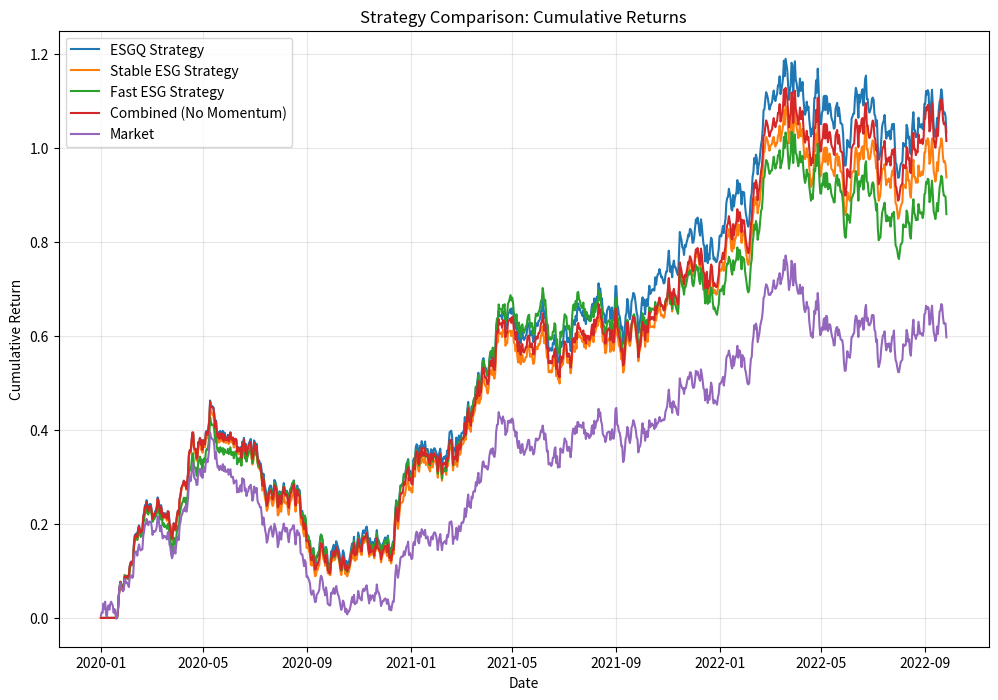

This chart was generated by the following Python code: (Note: this script raises an exception after producing the figure.)
import numpy as np
import pandas as pd
import matplotlib.pyplot as plt
import seaborn as sns
from datetime import datetime, timedelta
from scipy import stats
import warnings
warnings.filterwarnings('ignore')

# Set random seed for reproducibility
np.random.seed(42)

# Define simulation parameters
num_stocks = 500
num_days = 1000
start_date = datetime(2020, 1, 1)
dates = [start_date + timedelta(days=i) for i in range(num_days)]

# Create simulated ESG data components
def generate_esg_data():
    # 1. Stable ESG scores (slow-moving, updated annually)
    base_esg_scores = np.random.normal(5, 1.5, num_stocks)
    base_esg_scores = np.clip(base_esg_scores, 0, 10)  # ESG scores typically on 0-10 scale
    
    # Make these scores change slowly over time (annual updates)
    stable_esg = np.zeros((num_days, num_stocks))
    for i in range(num_stocks):
        score = base_esg_scores[i]
        for d in range(num_days):
            if d % 60 == 0 and d > 0:  # Update roughly every quarter
                # Small random adjustment
                score += np.random.normal(0, 0.2)
                score = np.clip(score, 0, 10)
            stable_esg[d, i] = score
    
    # 2. Fast-moving ESG data (newsflow/controversies)
    fast_esg = np.zeros((num_days, num_stocks))
    # Baseline fast ESG is correlated with stable ESG
    for i in range(num_stocks):
        baseline = base_esg_scores[i] * 0.7 + np.random.normal(3, 1)
        baseline = np.clip(baseline, 0, 10)
        
        # Add random walk component
        random_walk = np.zeros(num_days)
        for d in range(1, num_days):
            random_walk[d] = random_walk[d-1] + np.random.normal(0, 0.02)
        
        # Add occasional "controversy" events (negative spikes)
        controversies = np.zeros(num_days)
        if base_esg_scores[i] < 5:  # Lower ESG stocks more likely to have controversies
            num_controversies = np.random.poisson(3)  # More controversies for low ESG stocks
        else:
            num_controversies = np.random.poisson(1)  # Fewer controversies for high ESG stocks
            
        for _ in range(num_controversies):
            controversy_day = np.random.randint(0, num_days)
            severity = np.random.exponential(2) + 1
            # Controversy has immediate impact and then fades over time
            for d in range(controversy_day, min(controversy_day + 30, num_days)):
                decay = np.exp(-(d - controversy_day) / 5)
                controversies[d] -= severity * decay
        
        # Combine baseline, random walk, and controversies
        signal = baseline + random_walk + controversies
        fast_esg[:, i] = np.clip(signal, 0, 10)
    
    # Combine stable and fast ESG components
    combined_esg = 0.7 * stable_esg + 0.3 * fast_esg
    
    return stable_esg, fast_esg, combined_esg

# Generate stock returns data that's influenced by ESG factors
def generate_stock_returns(combined_esg):
    # Base market returns (common factor)
    market_returns = np.random.normal(0.0005, 0.01, num_days)
    cumulative_market = np.cumprod(1 + market_returns) - 1
    
    # Stock-specific returns
    stock_returns = np.zeros((num_days, num_stocks))
    
    for i in range(num_stocks):
        # Stock-specific volatility and beta
        volatility = np.random.uniform(0.01, 0.03)
        beta = np.random.uniform(0.7, 1.3)
        
        # ESG impact on returns (higher ESG, slightly better returns)
        avg_esg = np.mean(combined_esg[:, i])
        esg_impact = (avg_esg - 5) * 0.0001  # Small daily impact
        
        # Daily stock returns
        for d in range(num_days):
            # Market component
            market_component = beta * market_returns[d]
            
            # ESG component (with lag effect - ESG impacts future performance)
            current_esg = combined_esg[d, i]
            esg_component = esg_impact
            
            # Idiosyncratic component
            idiosyncratic = np.random.normal(0, volatility)
            
            # Total return
            stock_returns[d, i] = market_component + esg_component + idiosyncratic
    
    return stock_returns, market_returns

# Generate ESG data
stable_esg, fast_esg, combined_esg = generate_esg_data()

# Generate stock returns
stock_returns, market_returns = generate_stock_returns(combined_esg)

# Create DataFrame for easier analysis
dates_df = pd.DataFrame(index=dates)
dates_df['market_returns'] = market_returns
dates_df['market_cumulative'] = np.cumprod(1 + market_returns) - 1

# Create an ESGQ metric following JPMorgan's approach
def create_esgq_metric(stable_esg, fast_esg, combined_esg, window=60):
    esgq = np.zeros((num_days, num_stocks))
    
    for d in range(num_days):
        for i in range(num_stocks):
            # Component 1: Stable ESG score (normalized)
            stable_component = stable_esg[d, i] / 10
            
            # Component 2: Fast-moving ESG data (newsflow/controversies)
            fast_component = fast_esg[d, i] / 10
            
            # Component 3: ESG Momentum (3-month change in combined score)
            if d >= window:
                momentum = (combined_esg[d, i] - combined_esg[d-window, i]) / combined_esg[d-window, i]
                # Scale momentum to 0-1 range
                momentum = (momentum + 0.2) / 0.4  # Assuming most changes within ±20%
                momentum = np.clip(momentum, 0, 1)
            else:
                momentum = 0.5  # Neutral for initial period
            
            # JPM's ESGQ combines these components
            esgq[d, i] = 0.5 * stable_component + 0.3 * fast_component + 0.2 * momentum
    
    return esgq

# Calculate ESGQ metric
esgq = create_esgq_metric(stable_esg, fast_esg, combined_esg)

# Backtest the ESGQ strategy
def backtest_strategy(esgq, stock_returns, window=20, top_pct=0.2, rebalance_freq=20):
    portfolio_returns = np.zeros(num_days)
    holdings = np.zeros(num_stocks)
    
    for d in range(window, num_days):
        # Rebalance portfolio periodically
        if d % rebalance_freq == 0:
            # Select top stocks based on ESGQ
            prev_esgq = esgq[d-1, :]
            threshold = np.percentile(prev_esgq, 100 - top_pct * 100)
            selected = prev_esgq >= threshold
            
            # Equal weight portfolio
            holdings = np.zeros(num_stocks)
            if np.sum(selected) > 0:
                holdings[selected] = 1 / np.sum(selected)
        
        # Calculate portfolio return
        portfolio_returns[d] = np.sum(holdings * stock_returns[d, :])
    
    return portfolio_returns

# Backtest different strategies
# 1. ESGQ strategy
esgq_returns = backtest_strategy(esgq, stock_returns)

# 2. Stable ESG only strategy
stable_only_returns = backtest_strategy(stable_esg, stock_returns)

# 3. Fast ESG only strategy
fast_only_returns = backtest_strategy(fast_esg, stock_returns)

# 4. Combined but no momentum
combined_no_momentum = 0.7 * stable_esg + 0.3 * fast_esg
combined_no_momentum_returns = backtest_strategy(combined_no_momentum, stock_returns)

# Create comparison DataFrame
performance_df = dates_df.copy()
performance_df['ESGQ_returns'] = esgq_returns
performance_df['Stable_ESG_returns'] = stable_only_returns
performance_df['Fast_ESG_returns'] = fast_only_returns
performance_df['Combined_no_momentum_returns'] = combined_no_momentum_returns

# Calculate cumulative returns
for col in ['ESGQ_returns', 'Stable_ESG_returns', 'Fast_ESG_returns', 'Combined_no_momentum_returns']:
    performance_df[f'{col}_cumulative'] = np.cumprod(1 + performance_df[col]) - 1

# Calculate strategy performance metrics
def calculate_performance_metrics(returns):
    metrics = {}
    metrics['annualized_return'] = returns.mean() * 252
    metrics['annualized_volatility'] = returns.std() * np.sqrt(252)
    metrics['sharpe_ratio'] = metrics['annualized_return'] / metrics['annualized_volatility'] if metrics['annualized_volatility'] > 0 else 0
    metrics['max_drawdown'] = (1 + returns).cumprod().div((1 + returns).cumprod().cummax()).min() - 1
    metrics['hit_rate'] = (returns > 0).mean()
    metrics['t_stat'] = stats.ttest_1samp(returns, 0)[0]
    return metrics

# Calculate performance metrics for all strategies
strategies = ['ESGQ_returns', 'Stable_ESG_returns', 'Fast_ESG_returns', 'Combined_no_momentum_returns']
metrics_dict = {}

for strategy in strategies:
    metrics_dict[strategy] = calculate_performance_metrics(performance_df[strategy].iloc[20:])

# Add market performance metrics
metrics_dict['market_returns'] = calculate_performance_metrics(performance_df['market_returns'])

metrics_df = pd.DataFrame(metrics_dict).T
metrics_df = metrics_df.rename(columns={
    'annualized_return': 'Ann. Ret',
    'annualized_volatility': 'Ann. Vol.',
    'sharpe_ratio': 'Sharpe',
    'max_drawdown': 'Max DD',
    'hit_rate': 'Hit-Rate',
    't_stat': 'T-Stat'
})

# Sort by Sharpe ratio
metrics_df = metrics_df.sort_values('Sharpe', ascending=False)

# Print performance metrics instead of using display()
print("Performance Metrics:")
print(metrics_df)

# Plot cumulative returns
plt.figure(figsize=(12, 8))
plt.plot(performance_df.index, performance_df['ESGQ_returns_cumulative'], label='ESGQ Strategy')
plt.plot(performance_df.index, performance_df['Stable_ESG_returns_cumulative'], label='Stable ESG Strategy')
plt.plot(performance_df.index, performance_df['Fast_ESG_returns_cumulative'], label='Fast ESG Strategy')
plt.plot(performance_df.index, performance_df['Combined_no_momentum_returns_cumulative'], label='Combined (No Momentum)')
plt.plot(performance_df.index, performance_df['market_cumulative'], label='Market')
plt.xlabel('Date')
plt.ylabel('Cumulative Return')
plt.title('Strategy Comparison: Cumulative Returns')
plt.legend()
plt.grid(True, alpha=0.3)

# Plot monthly returns for the best strategy
plt.figure(figsize=(12, 6))
best_strategy = metrics_df.index[0]
monthly_returns = performance_df[best_strategy].resample('M').sum()
monthly_returns.plot(kind='bar')
plt.title(f'Monthly Returns for {best_strategy.replace("_returns", "")} Strategy')
plt.ylabel('Monthly Return')
plt.xlabel('Month')
plt.grid(True, alpha=0.3)

# Plot a heatmap of the correlation between different ESG components and returns
# Create correlation data
corr_data = np.zeros((num_days, 5))
for d in range(num_days):
    corr_data[d, 0] = np.mean(stable_esg[d, :])
    corr_data[d, 1] = np.mean(fast_esg[d, :])
    corr_data[d, 2] = np.mean(esgq[d, :])
    corr_data[d, 3] = np.mean(stock_returns[d, :])
    corr_data[d, 4] = market_returns[d]

corr_df = pd.DataFrame(corr_data, columns=['Stable ESG', 'Fast ESG', 'ESGQ', 'Stock Returns', 'Market Returns'])
plt.figure(figsize=(10, 8))
sns.heatmap(corr_df.corr(), annot=True, cmap='coolwarm', vmin=-1, vmax=1)
plt.title('Correlation Heatmap')

# Plot ESG distribution by returns quintile
plt.figure(figsize=(12, 6))
# Get average returns for each stock
avg_returns = np.mean(stock_returns, axis=0)
avg_esgq = np.mean(esgq, axis=0)

# Create quintiles based on returns
quintiles = pd.qcut(avg_returns, 5, labels=False)
quintile_esg = [[] for _ in range(5)]

for i in range(len(quintiles)):
    quintile = quintiles[i]
    quintile_esg[quintile].append(avg_esgq[i])

plt.boxplot(quintile_esg)
plt.title('ESGQ Score Distribution by Return Quintile')
plt.xlabel('Return Quintile (Low to High)')
plt.ylabel('Average ESGQ Score')

plt.tight_layout()

# Test combining ESGQ with traditional factors
def create_factor_exposure(num_stocks):
    # Simulate exposure to traditional factors
    factors = {}
    
    # Value factor
    factors['value'] = np.random.normal(0, 1, num_stocks)
    
    # Momentum factor
    factors['momentum'] = np.random.normal(0, 1, num_stocks)
    
    # Quality factor
    factors['quality'] = np.random.normal(0, 1, num_stocks)
    
    # Size factor (negative = small cap)
    factors['size'] = np.random.normal(0, 1, num_stocks)
    
    # Low volatility factor
    factors['low_vol'] = np.random.normal(0, 1, num_stocks)
    
    return factors

# Create factor exposures
factor_exposures = create_factor_exposure(num_stocks)

# Backtest ESGQ combined with traditional factors
def backtest_combined_strategy(esgq, factor, stock_returns, weight_esgq=0.5, window=20, top_pct=0.2, rebalance_freq=20):
    portfolio_returns = np.zeros(num_days)
    holdings = np.zeros(num_stocks)
    
    # Standardize factor
    factor_std = (factor - np.mean(factor)) / np.std(factor)
    
    for d in range(window, num_days):
        # Rebalance portfolio periodically
        if d % rebalance_freq == 0:
            # Get ESGQ score
            prev_esgq = esgq[d-1, :]
            esgq_std = (prev_esgq - np.mean(prev_esgq)) / np.std(prev_esgq)
            
            # Combine ESGQ with factor
            combined_score = weight_esgq * esgq_std + (1 - weight_esgq) * factor_std
            
            # Select top stocks based on combined score
            threshold = np.percentile(combined_score, 100 - top_pct * 100)
            selected = combined_score >= threshold
            
            # Equal weight portfolio
            holdings = np.zeros(num_stocks)
            if np.sum(selected) > 0:
                holdings[selected] = 1 / np.sum(selected)
        
        # Calculate portfolio return
        portfolio_returns[d] = np.sum(holdings * stock_returns[d, :])
    
    return portfolio_returns

# Test ESGQ with different factors
combined_strategies = {}
for factor_name, factor_values in factor_exposures.items():
    combined_strategies[f'ESGQ_with_{factor_name}'] = backtest_combined_strategy(esgq, factor_values, stock_returns)

# Add combined strategies to performance DataFrame
for name, returns in combined_strategies.items():
    performance_df[name] = returns
    performance_df[f'{name}_cumulative'] = np.cumprod(1 + returns) - 1
    
# Calculate performance metrics for combined strategies
for name in combined_strategies.keys():
    metrics_dict[name] = calculate_performance_metrics(performance_df[name].iloc[20:])

# Create updated metrics DataFrame
metrics_df = pd.DataFrame(metrics_dict).T
metrics_df = metrics_df.rename(columns={
    'annualized_return': 'Ann. Ret',
    'annualized_volatility': 'Ann. Vol.',
    'sharpe_ratio': 'Sharpe',
    'max_drawdown': 'Max DD',
    'hit_rate': 'Hit-Rate',
    't_stat': 'T-Stat'
})

# Sort by Sharpe ratio
metrics_df = metrics_df.sort_values('Sharpe', ascending=False)

print("\nPerformance Metrics Including Combined Strategies:")
print(metrics_df.head(10))

# Plot cumulative returns for best combined strategy vs ESGQ alone
best_combined = [col for col in metrics_df.index if col.startswith('ESGQ_with_')][0]
plt.figure(figsize=(12, 8))
plt.plot(performance_df.index, performance_df['ESGQ_returns_cumulative'], label='ESGQ Strategy')
plt.plot(performance_df.index, performance_df[f'{best_combined}_cumulative'], label=f'{best_combined}')
plt.plot(performance_df.index, performance_df['market_cumulative'], label='Market')
plt.xlabel('Date')
plt.ylabel('Cumulative Return')
plt.title('ESGQ vs Best Combined Strategy: Cumulative Returns')
plt.legend()
plt.grid(True, alpha=0.3)

# Generate summary findings
print("\nKey Findings from ESG Strategy Simulation:")
print("1. ESGQ Performance:")
best_strategy = metrics_df.index[0]
worst_strategy = metrics_df.index[-1]
print(f"   - Best strategy: {best_strategy} with Sharpe ratio of {metrics_df.loc[best_strategy, 'Sharpe']:.2f}")
print(f"   - Original ESGQ Sharpe ratio: {metrics_df.loc['ESGQ_returns', 'Sharpe']:.2f}")
print(f"   - Worst strategy: {worst_strategy} with Sharpe ratio of {metrics_df.loc[worst_strategy, 'Sharpe']:.2f}")

print("\n2. Component Analysis:")
print(f"   - Stable ESG component Sharpe: {metrics_df.loc['Stable_ESG_returns', 'Sharpe']:.2f}")
print(f"   - Fast ESG component Sharpe: {metrics_df.loc['Fast_ESG_returns', 'Sharpe']:.2f}")
print(f"   - Combined without momentum Sharpe: {metrics_df.loc['Combined_no_momentum_returns', 'Sharpe']:.2f}")
print(f"   - Full ESGQ with momentum Sharpe: {metrics_df.loc['ESGQ_returns', 'Sharpe']:.2f}")

# Analyze risk reduction properties of ESGQ
market_vol = metrics_df.loc['market_returns', 'Ann. Vol.'] if 'market_returns' in metrics_df.index else performance_df['market_returns'].std() * np.sqrt(252)
esgq_vol = metrics_df.loc['ESGQ_returns', 'Ann. Vol.']
vol_reduction = (market_vol - esgq_vol) / market_vol

print("\n3. Risk Reduction:")
print(f"   - Market volatility: {market_vol:.2%}")
print(f"   - ESGQ strategy volatility: {esgq_vol:.2%}")
print(f"   - Volatility reduction: {vol_reduction:.2%}")
print(f"   - ESGQ max drawdown: {metrics_df.loc['ESGQ_returns', 'Max DD']:.2%}")

print("\n4. Factor Integration:")
best_factor = best_combined.replace('ESGQ_with_', '')
print(f"   - Best factor to combine with ESGQ: {best_factor}")
print(f"   - Sharpe improvement: {(metrics_df.loc[best_combined, 'Sharpe'] - metrics_df.loc['ESGQ_returns', 'Sharpe']):.2f} increase in Sharpe ratio")

plt.show()